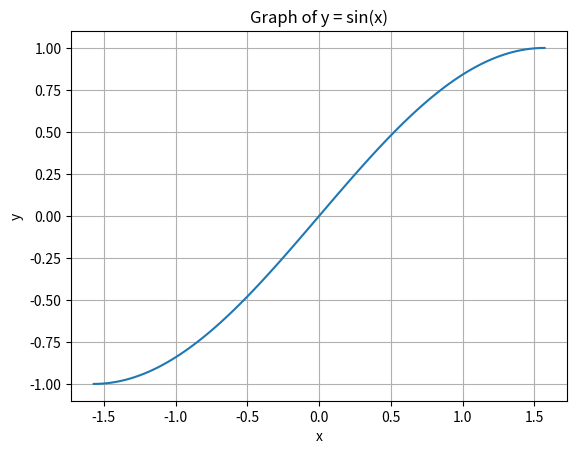

Source code (Python):
import numpy as np
import matplotlib.pyplot as plt

# domain
x = np.linspace(-np.pi/2, np.pi/2, 100)

# function
y = np.sin(x)

# plot
plt.plot(x, y)

plt.title("Graph of y = sin(x)")
plt.xlabel("x")
plt.ylabel("y")
plt.grid()

plt.show()
